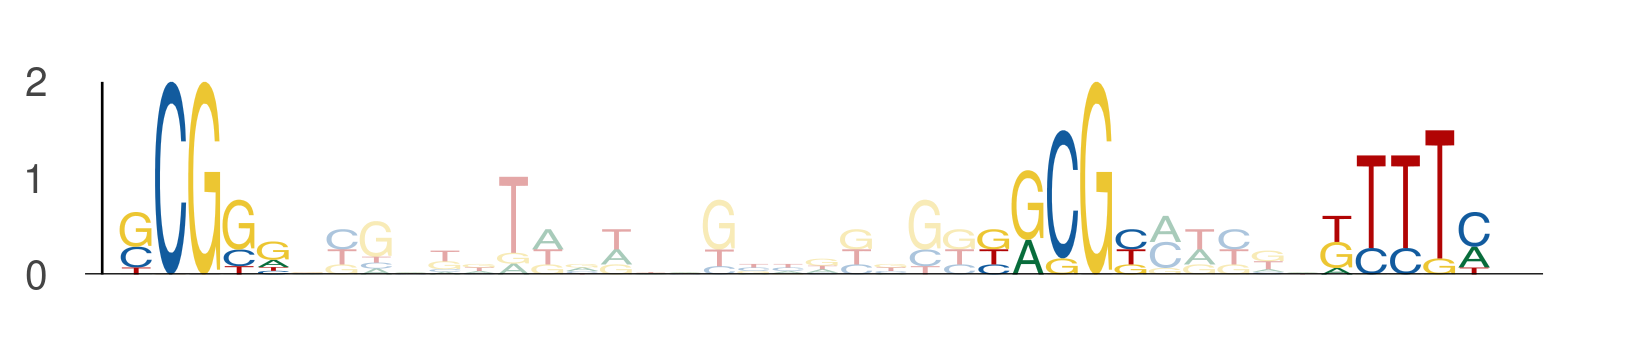

The table this chart was drawn from, first rows:
seq_index, start_position, end_position, is_reversed_complement
6451, 11, 16, 0
6451, 36, 41, 0
6451, 46, 51, 0
878, 19, 24, 0
878, 44, 49, 0
878, 54, 59, 0
6819, 17, 22, 0
6819, 42, 47, 0
6819, 52, 57, 0
2809, 22, 27, 0
2809, 47, 52, 0
2809, 57, 62, 0
3035, 19, 24, 0
3035, 44, 49, 0
3035, 54, 59, 0
3975, 32, 37, 0
3975, 57, 62, 0
3975, 67, 72, 0
2169, 17, 22, 0
2169, 42, 47, 0
2169, 52, 57, 0
3621, 29, 34, 0
3621, 54, 59, 0
3621, 64, 69, 0
3704, 38, 43, 0
3704, 63, 68, 0
3704, 73, 78, 0
